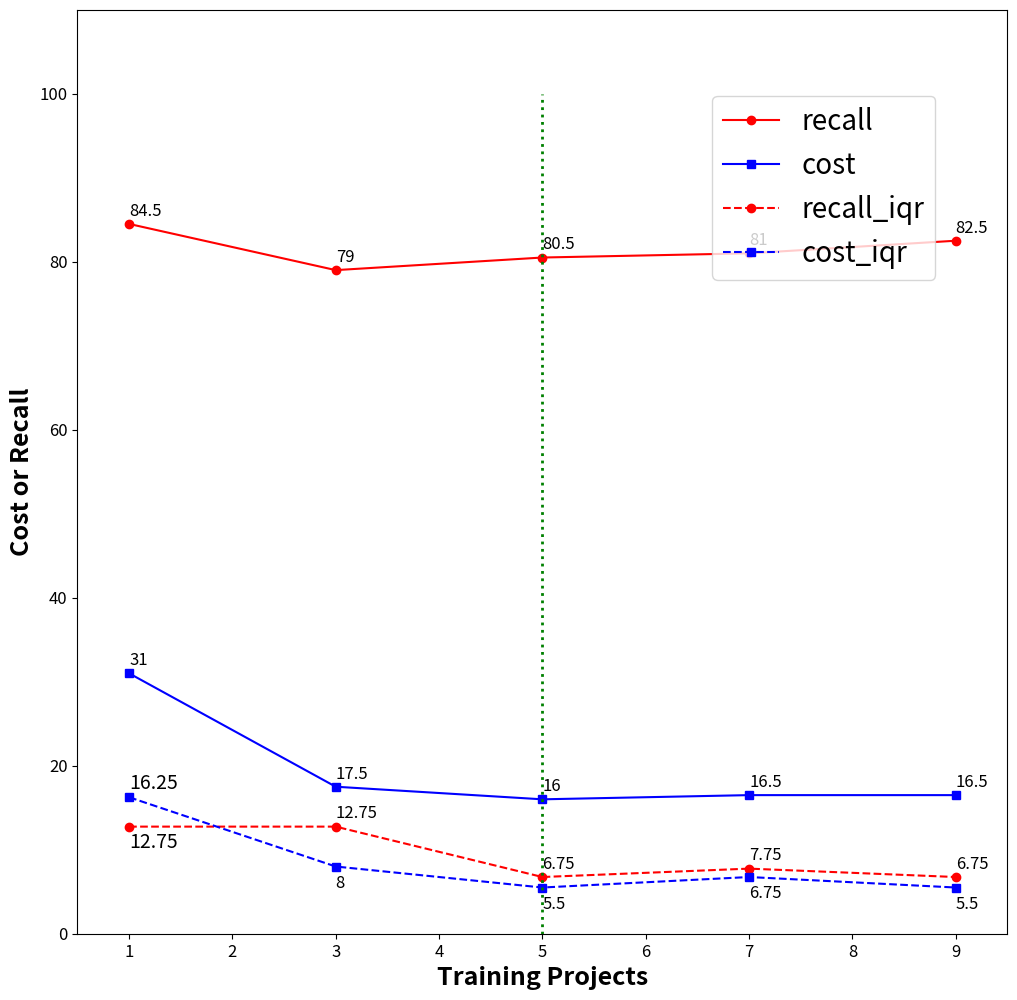

Python code for this plot: (Note: this script raises an exception after producing the figure.)
from os import listdir
import pandas as pd
import pickle
import matplotlib.pyplot as plt
import numpy as np

recalls = []
datasets = [1, 3, 5, 7, 9]
recalls.append([77, 77, 80, 82, 85])
recalls.append([89, 86, 85, 88, 89])
recalls.append([92, 86, 81, 80, 79])
recalls.append([94, 94, 97, 97, 98])
recalls.append([77, 74, 74, 75, 78])
recalls.append([64, 73, 77, 77, 78])
recalls.append([80, 73, 77, 77, 80])
recalls.append([63, 62, 62, 63, 61])
recalls.append([90, 81, 83, 85, 85])
recalls.append([89, 88, 84, 84, 85])

recall = [84.5, 79, 80.5, 81, 82.5]
recall_iqr = [12.75, 12.75, 6.75, 7.75, 6.75]

# for x in recalls:
#     plt.plot(datasets, x, color='k', linestyle=':', linewidth=1)
# plt.plot(datasets, recall, color='r', linestyle='-')
# plt.plot(datasets, recall_iqr, color='r', linestyle='--')

# plt.xlabel('Datasets')
# plt.ylabel('Recall')

# plt.show()

costs = []
datasets = [1, 3, 5, 7, 9]
costs.append([31, 23, 21, 22, 21])
costs.append([31, 17, 13, 14, 15])
costs.append([40, 18, 16, 15, 15])
costs.append([25, 11, 16, 18, 16])
costs.append([49, 29, 30, 32, 32])
costs.append([11, 14, 14, 14, 15])
costs.append([69, 32, 29, 31, 32])
costs.append([26, 15, 16, 17, 19])
costs.append([19, 13, 13, 13, 13])
costs.append([42, 20, 15, 16, 17])

cost = [31, 17.5, 16, 16.5, 16.5]
cost_iqr = [16.25, 8, 5.5, 6.75, 5.5]

# for x in costs:
#     plt.plot(datasets, x, color='k', linestyle=':', linewidth=1)
# plt.plot(datasets, cost, color='r', linestyle='-')
# plt.plot(datasets, cost_iqr, color='r', linestyle='--')

# plt.xlabel('Datasets')
# plt.ylabel('Cost')

# plt.show()

fig = plt.figure(figsize=(12,12))
ax=plt.subplot(111)
leg1, = ax.plot(datasets, recall, color='r', linestyle='-', marker='o')
leg2, = ax.plot(datasets, cost, color='b', linestyle='-', marker='s')
leg3, = ax.plot(datasets, recall_iqr, color='r', linestyle='--', marker='o')
leg4, = ax.plot(datasets, cost_iqr, color='b', linestyle='--', marker='s')

leg5, = ax.plot([5, 5], [0, 100], color='g', linestyle=':', label='cost@20', linewidth=2)

ax.tick_params(axis='both', which='major', labelsize=12)

plt.xlabel('Training Projects', fontweight='bold', fontsize=18)
plt.ylabel('Cost or Recall', fontweight='bold', fontsize=18)

plt.figlegend([leg1, leg2, leg3, leg4], ['recall', 'cost', 'recall_iqr', 'cost_iqr'], loc=(.7,.72), fontsize=20)

for a,b in zip(datasets, recall): 
    plt.text(a, b+1, str(b), fontsize=12)
for a,b in zip(datasets, cost): 
    plt.text(a, b+1, str(b), fontsize=12)
    
for a,b in zip(datasets[1:], recall_iqr[1:]): 
    plt.text(a, b+1, str(b), fontsize=12)
for a,b in zip(datasets[1:], cost_iqr[1:]): 
    plt.text(a, b-2.5, str(b), fontsize=12)

plt.text(datasets[0], recall_iqr[0]-2.5, str(recall_iqr[0]), fontsize=14) 
plt.text(datasets[0], cost_iqr[0]+1, str(cost_iqr[0]), fontsize=14) 

plt.axis([.5, 9.5, 0, 110])
#plt.show()
plt.savefig('../../test_figure/'+'rq4_dataset'+".png")
plt.savefig('../../test_figure/'+'rq4_dataset'+".pdf")
plt.close(fig)


